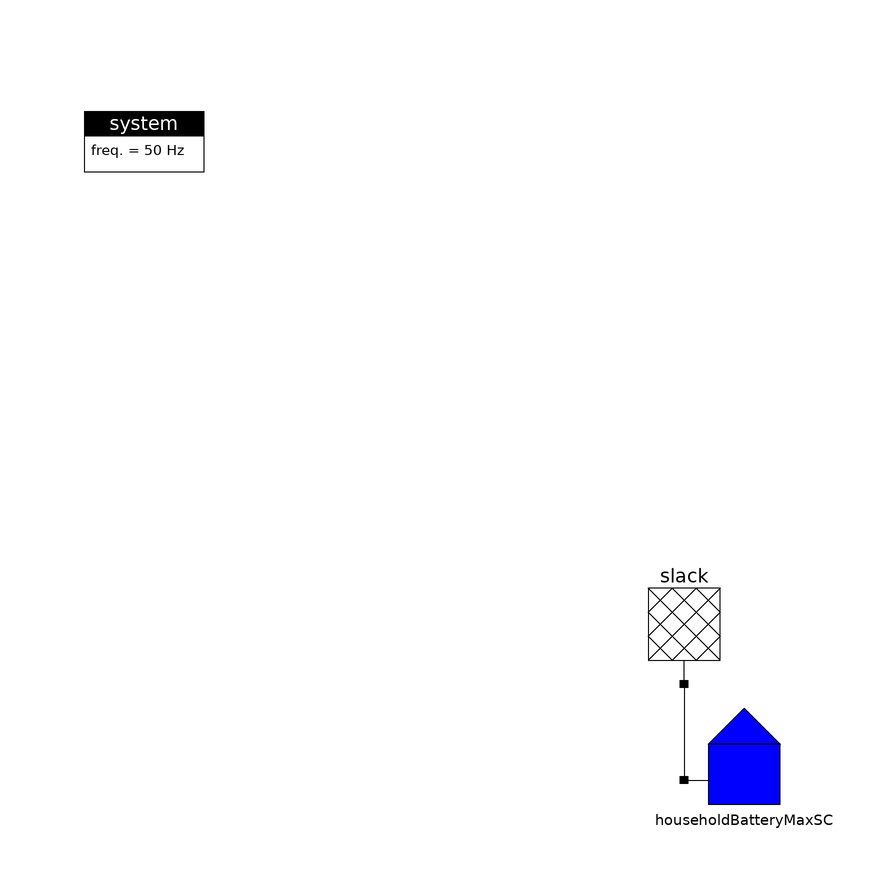

The Modelica model whose source follows is shown above as a component diagram (icons at their Placement, wires along their Line points).

model Slack_HouseholdBatteryMaxSC
  final parameter String LoadProfileFile = Modelica.Utilities.Files.loadResource("modelica://ModPowerSystems/../ExampleSimulationData/LoadNormProfile_H.txt");
  final parameter String LoadProfileName = "loadH";
  final parameter String SolarProfileFile = Modelica.Utilities.Files.loadResource("modelica://ModPowerSystems/../ExampleSimulationData/SolarProfile.txt");
  final parameter String SolarProfileName = "SolarProfile";

  inner ModPowerSystems.Base.System system
    annotation (Placement(transformation(extent={{-100,80},{-80,100}})));
  Slack.Slack slack(Vnom=400)
                      annotation (Placement(transformation(
        extent={{-10,-10},{10,10}},
        rotation=180,
        origin={0,10})));

  Households.HouseholdBatteryMaxSC householdBatteryMaxSC(
    Load_Type=3,
    Load_ProfileFileName=LoadProfileFile,
    Load_ProfileName=LoadProfileName,
    PV_ProfileFileName=SolarProfileFile,
    PV_ProfileName=SolarProfileName)
    annotation (Placement(transformation(extent={{0,-20},{20,-2}})));
equation
  connect(slack.Pin1, householdBatteryMaxSC.Pin1)
    annotation (Line(points={{-1.22125e-015,0},{0,0},{0,-16}}, color={0,0,0}));
  annotation (Icon(coordinateSystem(preserveAspectRatio=false)), Diagram(
        coordinateSystem(preserveAspectRatio=false)),
    experiment(StopTime=86400, Interval=60));
end Slack_HouseholdBatteryMaxSC;